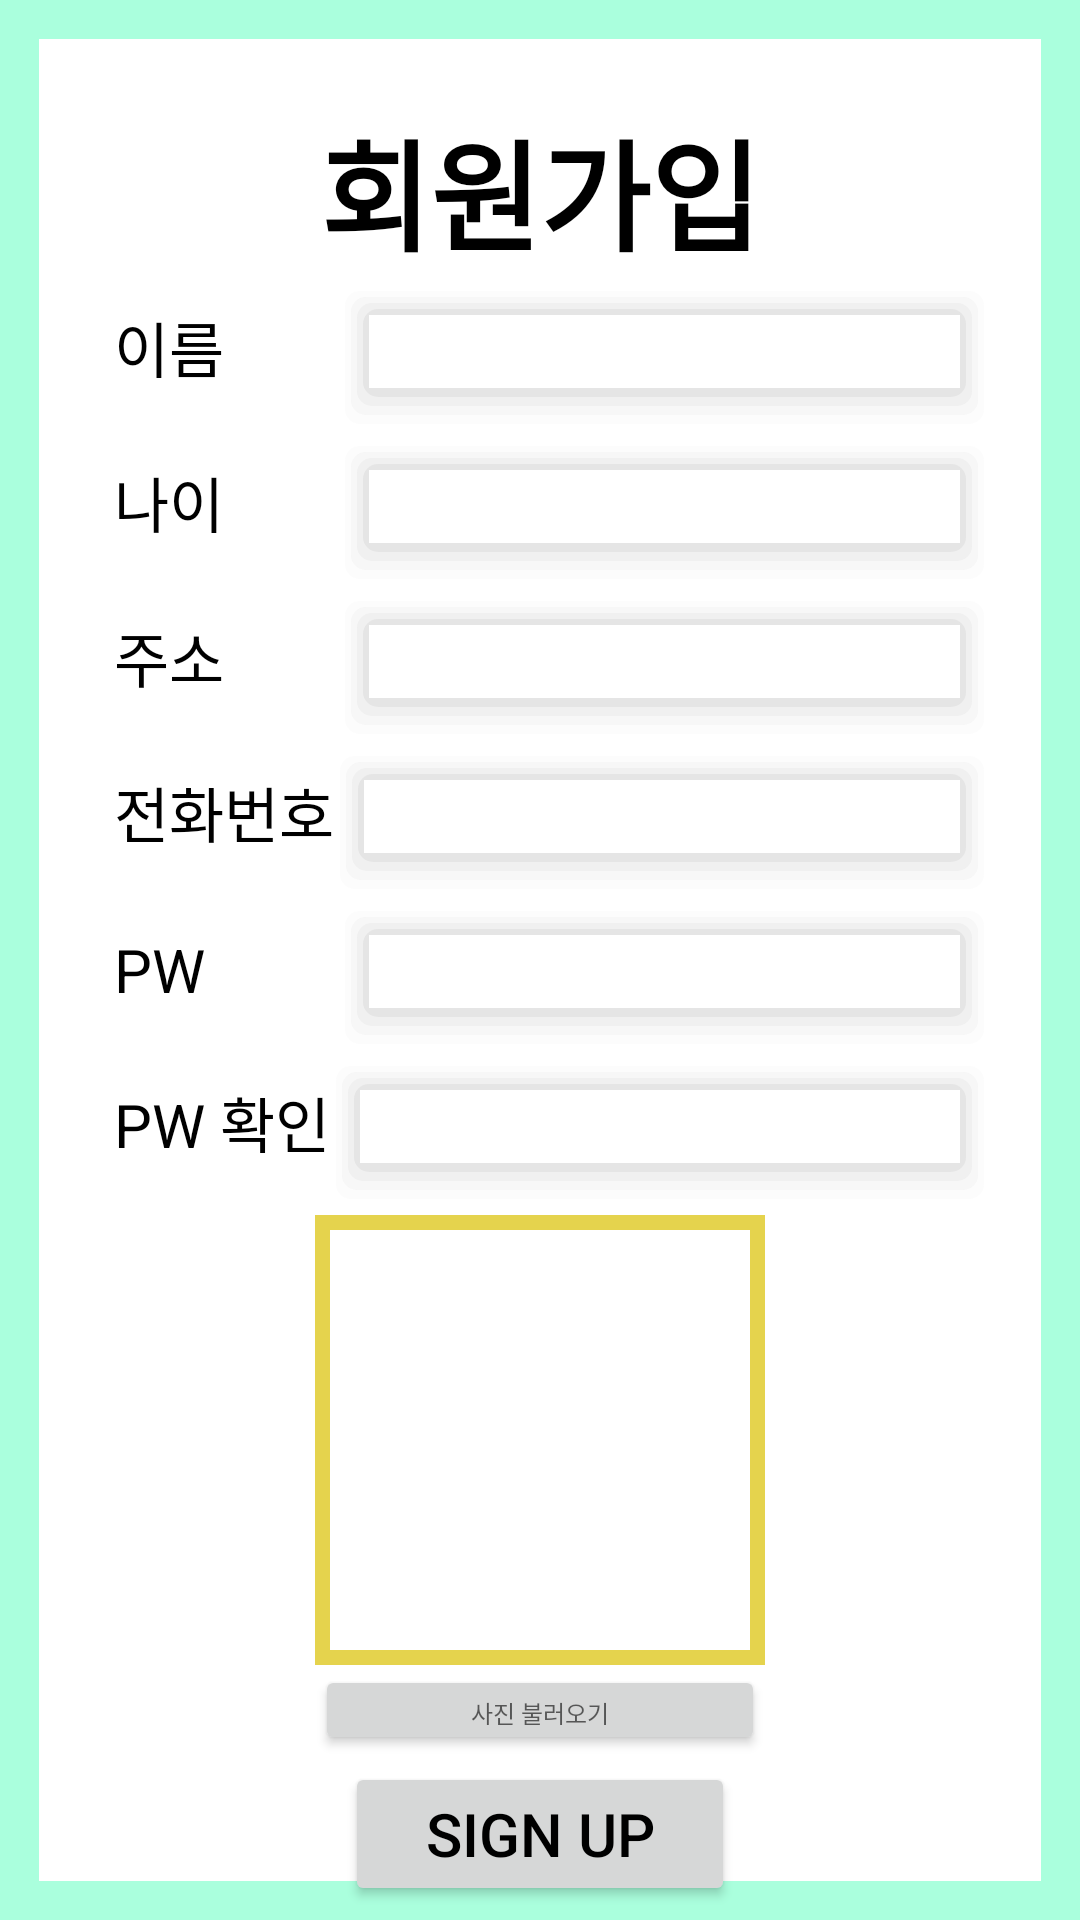

Android layout source for this screen:
<!-- AndroidManifest.xml: application theme Theme.KoreanTime -->
<!-- res/layout/activity_sign_up.xml -->
<?xml version="1.0" encoding="utf-8"?>
<LinearLayout xmlns:android="http://schemas.android.com/apk/res/android"
    xmlns:app="http://schemas.android.com/apk/res-auto"
    xmlns:tools="http://schemas.android.com/tools"
    android:layout_width="match_parent"
    android:layout_height="match_parent"
    tools:context=".SignUp"
    android:background="@drawable/firstpage_border"
    android:orientation="vertical">

    <View
        android:layout_width="0dp"
        android:layout_height="0dp"
        android:layout_weight="1"/>

    <TextView
        android:layout_width="match_parent"
        android:layout_height="wrap_content"
        android:text="회원가입"
        android:gravity="center"
        android:textStyle="bold"
        android:textColor="@color/black"
        android:layout_marginTop="30dp"
        android:textSize="40sp">
    </TextView>

    <View
        android:layout_width="0dp"
        android:layout_height="0dp"
        android:layout_weight="0.5"/>

    <LinearLayout
        android:layout_width="300dp"
        android:layout_height="wrap_content"
        android:orientation="horizontal"
        android:layout_gravity="center">
        <TextView
            android:layout_width="75dp"
            android:layout_height="wrap_content"
            android:text="이름"
            android:textSize="20sp"
            android:layout_marginLeft="8dp"
            android:textColor="@color/black">
        </TextView>
        <EditText
            android:layout_width="match_parent"
            android:layout_height="wrap_content"
            android:background="@drawable/edittext_shadow"
            android:singleLine="true"
            android:id="@+id/name">
        </EditText>
    </LinearLayout>

    <View
        android:layout_width="0dp"
        android:layout_height="0dp"
        android:layout_weight="0.5"/>

    <LinearLayout
        android:layout_width="300dp"
        android:layout_height="wrap_content"
        android:orientation="horizontal"
        android:layout_gravity="center">
        <TextView
            android:layout_width="75dp"
            android:layout_height="wrap_content"
            android:text="나이"
            android:textColor="@color/black"
            android:textSize="20sp"
            android:layout_marginLeft="8dp">
        </TextView>
        <EditText
            android:layout_width="match_parent"
            android:layout_height="wrap_content"
            android:background="@drawable/edittext_shadow"
            android:inputType="number"
            android:singleLine="true"
            android:id="@+id/age">
        </EditText>
    </LinearLayout>


    <View
        android:layout_width="0dp"
        android:layout_height="0dp"
        android:layout_weight="0.5"/>

    <LinearLayout
        android:layout_width="300dp"
        android:layout_height="wrap_content"
        android:orientation="horizontal"
        android:layout_gravity="center">
        <TextView
            android:layout_width="75dp"
            android:layout_height="wrap_content"
            android:text="주소"
            android:textSize="20sp"
            android:textColor="@color/black"
            android:layout_marginLeft="8dp">
        </TextView>

        <EditText
            android:layout_width="match_parent"
            android:layout_height="wrap_content"
            android:background="@drawable/edittext_shadow"
            android:singleLine="true"
            android:id="@+id/address">
        </EditText>
    </LinearLayout>

    <View
        android:layout_width="0dp"
        android:layout_height="0dp"
        android:layout_weight="0.5"/>

    <LinearLayout
        android:layout_width="300dp"
        android:layout_height="wrap_content"
        android:orientation="horizontal"
        android:layout_gravity="center">
        <TextView
            android:layout_width="wrap_content"
            android:layout_height="wrap_content"
            android:text="전화번호"
            android:textSize="20sp"
            android:textColor="@color/black"
            android:layout_marginLeft="8dp">
        </TextView>

        <EditText
            android:layout_width="match_parent"
            android:layout_height="wrap_content"
            android:background="@drawable/edittext_shadow"
            android:inputType="phone"
            android:singleLine="true"
            android:id="@+id/phone">
        </EditText>
    </LinearLayout>


    <View
        android:layout_width="0dp"
        android:layout_height="0dp"
        android:layout_weight="0.5"/>

    <LinearLayout
        android:layout_width="300dp"
        android:layout_height="wrap_content"
        android:orientation="horizontal"
        android:layout_gravity="center">
        <TextView
            android:layout_width="75dp"
            android:layout_height="wrap_content"
            android:text="PW"
            android:textSize="20sp"
            android:textColor="@color/black"
            android:layout_marginLeft="8dp">
        </TextView>

        <EditText
            android:layout_width="match_parent"
            android:layout_height="wrap_content"
            android:background="@drawable/edittext_shadow"
            android:inputType="textPassword"
            android:singleLine="true"
            android:id="@+id/pw">
        </EditText>
    </LinearLayout>


    <View
        android:layout_width="0dp"
        android:layout_height="0dp"
        android:layout_weight="0.5"/>

    <LinearLayout
        android:layout_width="300dp"
        android:layout_height="wrap_content"
        android:orientation="horizontal"
        android:layout_gravity="center">
        <TextView
            android:layout_width="wrap_content"
            android:layout_height="wrap_content"
            android:text="PW 확인"
            android:textSize="20sp"
            android:textColor="@color/black"
            android:layout_marginLeft="8dp">
        </TextView>

        <EditText
            android:layout_width="match_parent"
            android:layout_height="wrap_content"
            android:background="@drawable/edittext_shadow"
            android:inputType="textPassword"
            android:singleLine="true"
            android:id="@+id/pwConfirm">
        </EditText>
    </LinearLayout>


    <View
        android:layout_width="0dp"
        android:layout_height="0dp"
        android:layout_weight="0.5"/>

    <LinearLayout
        android:layout_width="150dp"
        android:layout_height="wrap_content"
        android:layout_gravity="center"
        android:orientation="vertical">

        <ImageView
            android:layout_width="150dp"
            android:layout_height="150dp"
            android:background="@drawable/get_img_btn"
            android:autofillHints="사진"/>

        <Button
            android:layout_width="match_parent"
            android:layout_height="30dp"
            android:hint="사진 불러오기"
            android:textColor="@color/teal_200"
            android:textSize="8sp"
            android:id="@+id/getImg"/>

    </LinearLayout>

    <View
        android:layout_width="0dp"
        android:layout_height="0dp"
        android:layout_weight="0.5"/>


    <Button
        android:layout_width="130dp"
        android:layout_height="wrap_content"
        android:layout_gravity="center"
        android:text="Sign Up"
        android:textColor="@color/black"
        android:textSize="20sp"
        android:id="@+id/signUp">
    </Button>
    <View
        android:layout_width="0dp"
        android:layout_height="0dp"
        android:layout_weight="1"/>

</LinearLayout>
<!-- resources referenced by this layout -->
<resources>
  <!-- drawable edittext_shadow (drawable) -->
  <?xml version="1.0" encoding="utf-8"?>
  <layer-list xmlns:android="http://schemas.android.com/apk/res/android">
      
      <item> <shape> <padding android:top="2dp" android:right="2dp" android:bottom="3dp" android:left="2dp" /> <corners android:radius="5dp" /> <solid android:color="#00CCCCCC" /> </shape> </item>
      <item> <shape> <padding android:top="2dp" android:right="2dp" android:bottom="3dp" android:left="2dp" /> <corners android:radius="5dp" /> <solid android:color="#10CCCCCC" /> </shape> </item>
      <item> <shape> <padding android:top="2dp" android:right="2dp" android:bottom="3dp" android:left="2dp" /> <corners android:radius="5dp" /> <solid android:color="#20CCCCCC" /> </shape> </item>
      <item> <shape> <padding android:top="2dp" android:right="2dp" android:bottom="3dp" android:left="2dp" /> <corners android:radius="5dp" /> <solid android:color="#30CCCCCC" /> </shape> </item>
      <item> <shape> <padding android:top="2dp" android:right="2dp" android:bottom="3dp" android:left="2dp" /> <corners android:radius="5dp" /> <solid android:color="#50CCCCCC" /> </shape> </item>
      
      <item> <shape> <solid android:color="#FFFFFF" /> <corners android:radius="0dp" /> </shape> </item>
  </layer-list>
  <!-- drawable firstpage_border (drawable) -->
  <?xml version="1.0" encoding="utf-8"?>
  <layer-list xmlns:android="http://schemas.android.com/apk/res/android" >
  
      <item>
          <shape android:shape="rectangle" >
              <stroke
                  android:width="13dp"
                  android:color="#FAFd" />
  
              <solid android:color="#FFF" />
          </shape>
      </item>
  
  </layer-list>
  <!-- drawable get_img_btn (drawable) -->
  <?xml version="1.0" encoding="utf-8"?>
  <layer-list xmlns:android="http://schemas.android.com/apk/res/android" >
  
      <item>
          <shape android:shape="rectangle" >
              <stroke
                  android:width="5dp"
                  android:color="#e5d34d" />
  
              <solid android:color="#FFF" />
          </shape>
      </item>
  
  </layer-list>
  <style name="Theme.KoreanTime" parent="Theme.MaterialComponents.DayNight.DarkActionBar">
          
          <item name="colorPrimary">@color/purple_500</item>
          <item name="colorPrimaryVariant">@color/purple_700</item>
          <item name="colorOnPrimary">@color/white</item>
          
          <item name="colorSecondary">@color/teal_200</item>
          <item name="colorSecondaryVariant">@color/teal_700</item>
          <item name="colorOnSecondary">@color/black</item>
          
          <item name="android:statusBarColor" tools:targetApi="l">?attr/colorPrimaryVariant</item>
          
          <item name="windowNoTitle">true</item>
      </style>
  <!-- not gathered from this repository: default colours our renderer supplied (Android Studio template values) -->
  <color name="purple_500">#FF6200EE</color>
  <color name="purple_700">#FF3700B3</color>
  <color name="teal_200">#FF03DAC5</color>
  <color name="teal_700">#FF018786</color>
  <color name="black">#FF000000</color>
  <color name="white">#FFFFFFFF</color>
</resources>
